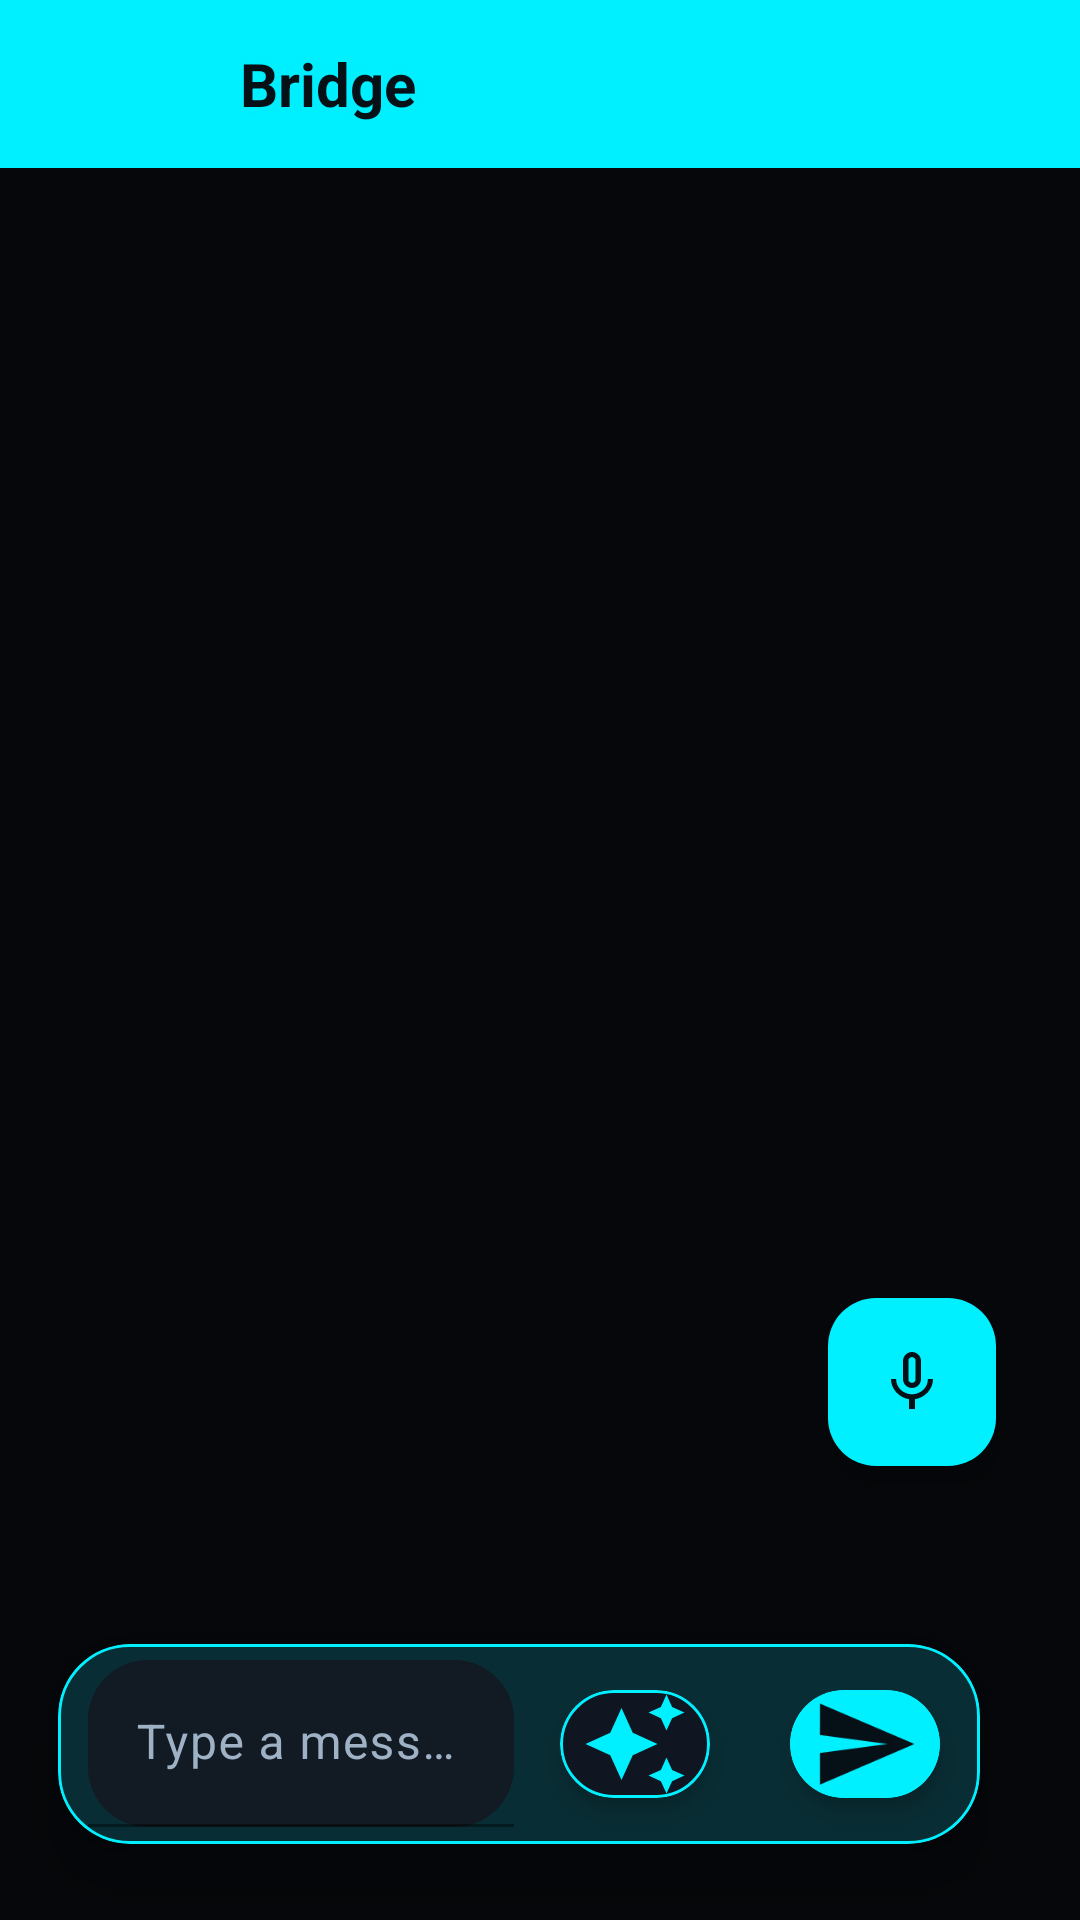

Reconstruct the res/layout file that produces this screen, plus the resources it refers to.
<!-- AndroidManifest.xml: activity theme Theme.Bridge.Chat -->
<!-- res/layout/activity_chat.xml -->
<?xml version="1.0" encoding="utf-8"?>
<RelativeLayout xmlns:android="http://schemas.android.com/apk/res/android"
    xmlns:app="http://schemas.android.com/apk/res-auto"
    xmlns:tools="http://schemas.android.com/tools"
    android:layout_width="match_parent"
    android:layout_height="match_parent"
    android:background="@color/app_bg"
    android:fitsSystemWindows="false"
    tools:context=".ChatActivity">

    <com.google.android.material.appbar.MaterialToolbar
        android:id="@+id/toolBar"
        android:layout_width="match_parent"
        android:layout_height="wrap_content"
        android:minHeight="56dp"
        android:layout_alignParentTop="true"
        android:background="@color/primary"
        android:fitsSystemWindows="false"
        app:titleTextColor="@color/on_primary">

        <LinearLayout
            android:layout_width="match_parent"
            android:layout_height="match_parent"
            android:orientation="horizontal"
            android:gravity="center_vertical"
            android:paddingStart="8dp"
            android:paddingEnd="16dp">

            <ImageButton
                android:id="@+id/back_btn"
                android:layout_width="48dp"
                android:layout_height="48dp"
                android:background="?attr/selectableItemBackgroundBorderless"
                android:src="@drawable/ic_arrow_back"
                android:contentDescription="Back"
                app:tint="@color/on_primary" />

            <TextView
                android:id="@+id/title_text"
                android:layout_width="0dp"
                android:layout_height="wrap_content"
                android:layout_weight="1"
                android:text="Bridge"
                android:textSize="20sp"
                android:textStyle="bold"
                android:textColor="@color/on_primary"
                android:layout_marginStart="8dp" />

            <ImageButton
                android:id="@+id/settings_btn"
                android:layout_width="48dp"
                android:layout_height="48dp"
                android:background="?attr/selectableItemBackgroundBorderless"
                android:src="@drawable/ic_settings"
                android:contentDescription="Settings"
                app:tint="@color/on_primary" />

        </LinearLayout>

    </com.google.android.material.appbar.MaterialToolbar>

    <androidx.recyclerview.widget.RecyclerView
        android:id="@+id/main_recycler"
        android:layout_width="match_parent"
        android:layout_height="match_parent"
        android:layout_below="@+id/toolBar"
        android:layout_above="@+id/send_card"
        android:clipToPadding="false"
        android:padding="8dp"
        android:scrollbars="none"
        tools:listitem="@layout/chat_item"/>



    <com.google.android.material.card.MaterialCardView
        android:id="@+id/send_card"
        android:layout_width="match_parent"
        android:layout_height="wrap_content"
        android:layout_alignParentBottom="true"
        android:layout_marginEnd="14dp"
        app:cardBackgroundColor="@color/surface"
        app:cardCornerRadius="24dp"
        app:cardElevation="12dp"
        app:strokeColor="@color/button_bg"
        app:strokeWidth="1dp">


        <LinearLayout
            android:id="@+id/bottom_rel"
            android:layout_width="match_parent"
            android:layout_height="wrap_content"
            android:orientation="horizontal"
            android:gravity="center"
            android:padding="2dp">

            <com.google.android.material.textfield.TextInputLayout
                android:layout_width="0dp"
                android:layout_height="wrap_content"
                android:layout_weight="1"
                app:boxBackgroundColor="@color/surface_variant"
                app:boxBackgroundMode="filled"
                app:boxCornerRadiusBottomEnd="20dp"
                app:boxCornerRadiusBottomStart="20dp"
                app:boxCornerRadiusTopEnd="20dp"
                app:boxCornerRadiusTopStart="20dp"
                app:boxStrokeColor="@color/primary"
                app:boxStrokeWidth="1dp"
                app:hintTextColor="@color/on_surface_variant">

                <com.google.android.material.textfield.TextInputEditText
                    android:id="@+id/text_et"
                    android:layout_width="match_parent"
                    android:layout_height="wrap_content"
                    android:hint="Type a message..."
                    android:maxLines="4"
                    android:layout_marginLeft="8dp"
                    android:textColor="@color/on_surface"
                    android:textColorHint="@color/on_surface_variant"
                    android:textSize="16sp" />

            </com.google.android.material.textfield.TextInputLayout>

            <com.google.android.material.card.MaterialCardView
                android:layout_width="wrap_content"
                android:layout_height="wrap_content"
                android:layout_marginStart="4dp"
                android:padding="3dp"
                app:cardCornerRadius="24dp"
                app:strokeColor="@color/button_bg"
                app:cardElevation="4dp">

                <ImageView
                    android:id="@+id/ai_btn"
                    android:layout_width="50dp"
                    android:layout_height="36dp"
                    android:layout_gravity="center"
                    android:clickable="true"
                    android:focusable="true"
                    android:src="@drawable/ic_auto_awesome"
                    android:contentDescription="AI Reply"/>

            </com.google.android.material.card.MaterialCardView>

            <com.google.android.material.card.MaterialCardView
                android:layout_width="wrap_content"
                android:layout_height="wrap_content"
                android:layout_marginStart="4dp"
                android:padding="3dp"
                app:cardBackgroundColor="@color/primary"
                app:cardCornerRadius="24dp"
                app:cardElevation="4dp">

                <ImageView
                    android:id="@+id/send_btn"
                    android:layout_width="50dp"
                    android:layout_height="36dp"
                    android:layout_gravity="center"
                    android:clickable="true"
                    android:focusable="true"
                    android:src="@drawable/send"
                    app:tint="@color/on_primary" />

            </com.google.android.material.card.MaterialCardView>

        </LinearLayout>

    </com.google.android.material.card.MaterialCardView>

    <com.google.android.material.floatingactionbutton.FloatingActionButton
        android:id="@+id/fab_mic"
        android:layout_width="wrap_content"
        android:layout_height="wrap_content"
        android:layout_alignParentEnd="true"
        android:layout_above="@id/send_card"
        android:layout_marginEnd="16dp"
        android:layout_marginBottom="16dp"
        android:contentDescription="@string/app_name"
        android:src="@drawable/mic"
        app:backgroundTint="@color/primary"
        app:srcCompat="@drawable/mic"
        app:tint="@color/on_primary"
        app:useCompatPadding="true" />

    <RelativeLayout
        android:id="@+id/mic_overlay"
        android:layout_width="match_parent"
        android:layout_height="match_parent"
        android:clickable="true"
        android:focusable="true"
        android:visibility="gone">

        <View
            android:layout_width="match_parent"
            android:layout_height="match_parent"
            android:background="#99000000"/>

        <com.airbnb.lottie.LottieAnimationView
            android:id="@+id/mic_lottie"
            android:layout_width="match_parent"
            android:layout_height="400dp"
            android:layout_alignParentTop="true"
            android:layout_marginTop="200dp"
            app:lottie_autoPlay="false"
            app:lottie_loop="true"
            app:lottie_rawRes="@raw/audio_wave"/>

        <TextView
            android:layout_width="match_parent"
            android:layout_height="wrap_content"
            android:layout_alignBottom="@+id/mic_lottie"
            android:text="Listening...."
            android:gravity="center"
            android:textSize="30sp" />

    </RelativeLayout>

</RelativeLayout>
<!-- res/layout/chat_item.xml (included above) -->
<?xml version="1.0" encoding="utf-8"?>
<RelativeLayout xmlns:android="http://schemas.android.com/apk/res/android"
    android:layout_width="match_parent"
    android:layout_height="wrap_content"
    android:orientation="vertical">

    <LinearLayout
        android:layout_width="270dp"
        android:layout_height="wrap_content"
        android:padding="5dp"
        android:id="@+id/left_chat"
        android:layout_alignParentLeft="true">

        <TextView
            android:layout_width="match_parent"
            android:layout_height="wrap_content"
            android:background="#2196F3"
            android:text="Hi, how are you?"
            android:textSize="20sp"
            android:textColor="@color/white"
            android:id="@+id/left_chat_tv"
            android:padding="5dp"/>
    </LinearLayout>
    <LinearLayout
        android:layout_width="270dp"
        android:layout_height="wrap_content"
        android:padding="5dp"
        android:id="@+id/right_chat"
        android:layout_alignParentRight="true">

        <TextView
            android:layout_width="match_parent"
            android:layout_height="wrap_content"
            android:background="#8BC34A"
            android:text="I am fine!!!"
            android:textSize="20sp"
            android:textColor="@color/white"
            android:id="@+id/right_chat_tv"
            android:padding="5dp"/>
    </LinearLayout>

</RelativeLayout>
<!-- resources referenced by this layout -->
<resources>
  <color name="app_bg">#05070A</color>
  <color name="button_bg">#00F0FF</color>
  <color name="on_primary">#051017</color>
  <color name="on_surface">#CFE0F2</color>
  <color name="on_surface_variant">#9FB2C5</color>
  <color name="primary">#00F0FF</color>
  <color name="surface">#0B0F14</color>
  <color name="surface_variant">#121A23</color>
  <color name="white">#ffffff</color>
  <!-- drawable send (drawable) -->
  <vector android:autoMirrored="true" android:height="24dp"
      android:tint="#153482" android:viewportHeight="24"
      android:viewportWidth="24" android:width="24dp" xmlns:android="http://schemas.android.com/apk/res/android">
      <path android:fillColor="@android:color/white" android:pathData="M2.01,21L23,12 2.01,3 2,10l15,2 -15,2z"/>
  </vector>
  <string name="app_name">Bridge</string>
  <style name="Theme.Bridge.Chat" parent="Base.Theme.Bridge">
          <item name="android:statusBarColor">@android:color/transparent</item>
          <item name="android:navigationBarColor">@android:color/transparent</item>
          <item name="android:windowLightStatusBar">false</item>
          <item name="android:windowLightNavigationBar" tools:ignore="NewApi">false</item>
      </style>
  <color name="secondary">#FF3DFF</color>
  <color name="on_secondary">#140414</color>
  <color name="tertiary">#19FF82</color>
  <color name="on_tertiary">#07130C</color>
  <color name="outline">#2B3A49</color>
  <color name="outline_variant">#1B2733</color>
  <color name="status_bar">#05070A</color>
  <color name="nav_bar">#05070A</color>
  <color name="ripple_neon">#3300F0FF</color>
  <style name="Widget.Bridge.TextView" parent="@style/Widget.AppCompat.TextView">
          <item name="android:textColor">@color/on_surface</item>
          <item name="android:textColorHint">@color/on_surface_variant</item>
          
          <item name="android:shadowColor">@color/shadow_neon</item>
          <item name="android:shadowDx">0</item>
          <item name="android:shadowDy">0</item>
          <item name="android:shadowRadius">6</item>
      </style>
  <style name="Widget.Bridge.Toolbar" parent="Widget.Material3.Toolbar">
          <item name="backgroundTint">@color/surface</item>
          <item name="titleTextColor">@color/on_surface</item>
          <item name="subtitleTextColor">@color/on_surface_variant</item>
          <item name="navigationIconTint">@color/primary</item>
          <item name="titleCentered">true</item>
          <item name="android:popupTheme">@style/ThemeOverlay.Material3.Dark</item>
          <item name="android:stateListAnimator">@null</item>
          <item name="elevation">0dp</item>
      </style>
  <style name="Widget.Bridge.Card" parent="Widget.Material3.CardView.Elevated">
          <item name="cardBackgroundColor">@color/card_bg</item>
          <item name="strokeColor">@color/primary</item>
          <item name="strokeWidth">1dp</item>
          <item name="cardUseCompatPadding">true</item>
          <item name="cardPreventCornerOverlap">true</item>
          <item name="shapeAppearance">@style/Shape.Bridge.Large</item>
          <item name="android:stateListAnimator">@null</item>
          <item name="cardElevation">8dp</item>
      </style>
  <style name="Shape.Bridge.Small" parent="ShapeAppearance.Material3.Corner.Small">
          <item name="cornerFamily">rounded</item>
          <item name="cornerSize">12dp</item>
      </style>
  <style name="Shape.Bridge.Medium" parent="ShapeAppearance.Material3.Corner.Medium">
          <item name="cornerFamily">rounded</item>
          <item name="cornerSize">16dp</item>
      </style>
  <style name="Shape.Bridge.Large" parent="ShapeAppearance.Material3.Corner.Large">
          <item name="cornerFamily">rounded</item>
          <item name="cornerSize">24dp</item>
      </style>
  <color name="shadow_neon">#8000F0FF</color>
  <color name="card_bg">#0F1621</color>
</resources>
